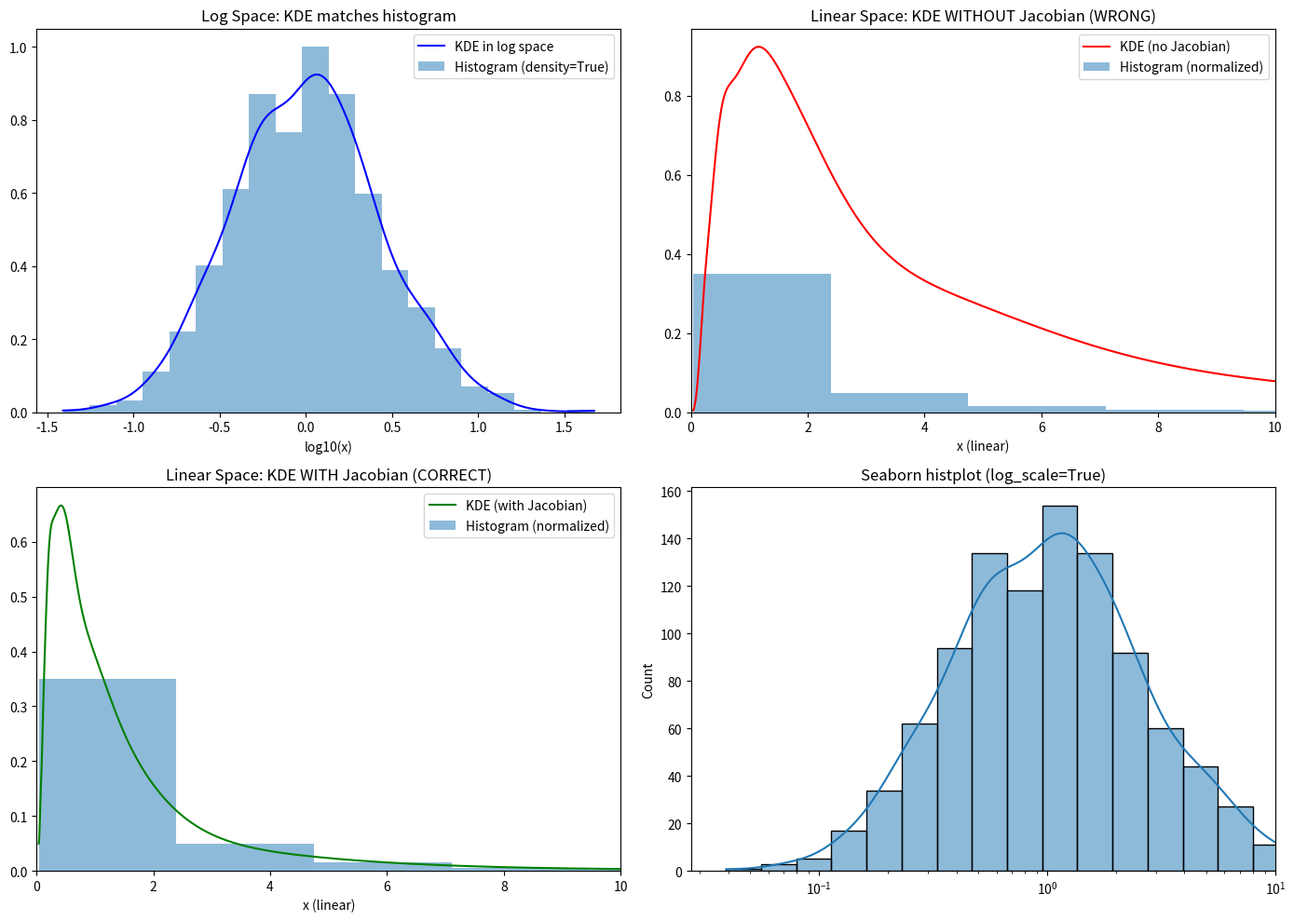

Here is the Python script that generated this plot: (Note: this script raises an exception after producing the figure.)
"""分析 KDE log_scale 问题的根本原因"""
import numpy as np
import matplotlib.pyplot as plt
import seaborn as sns
from scipy.stats import gaussian_kde

# 生成对数正态分布数据
np.random.seed(42)
vals = np.random.lognormal(mean=0, sigma=1, size=1000)

# 手动计算 KDE 来理解问题
log_vals = np.log10(vals)

# 在 log 空间计算 KDE
kde_log = gaussian_kde(log_vals)

# 创建 support 网格（在 log 空间）
log_support = np.linspace(log_vals.min(), log_vals.max(), 200)

# 在 log 空间评估 KDE
density_log = kde_log(log_support)

# 转换到线性空间
linear_support = np.power(10, log_support)

# 问题：density_log 是在 log 空间的密度
# 要得到线性空间的密度，需要乘以 Jacobian: d(log10(x))/dx = 1/(x*ln(10))
jacobian = 1 / (linear_support * np.log(10))
density_linear_correct = density_log * jacobian

print("=== 理论分析 ===")
print(f"Log space KDE integral (should be ~1): {np.trapz(density_log, log_support):.4f}")
print(f"Linear space KDE (no Jacobian) integral: {np.trapz(density_log, linear_support):.4f}")
print(f"Linear space KDE (with Jacobian) integral: {np.trapz(density_linear_correct, linear_support):.4f}")

# 计算直方图
hist, bin_edges = np.histogram(vals, bins=20)
bin_widths = np.diff(bin_edges)
bin_centers = (bin_edges[:-1] + bin_edges[1:]) / 2

# 直方图归一化到面积为1
hist_normalized = hist / (hist * bin_widths).sum()

# 绘制对比图
fig, axes = plt.subplots(2, 2, figsize=(14, 10))

# 左上: log 空间的 KDE
ax = axes[0, 0]
ax.plot(log_support, density_log, 'b-', label='KDE in log space')
ax.hist(log_vals, bins=20, density=True, alpha=0.5, label='Histogram (density=True)')
ax.set_xlabel('log10(x)')
ax.set_title('Log Space: KDE matches histogram')
ax.legend()

# 右上: 线性空间，无 Jacobian 修正
ax = axes[0, 1]
ax.plot(linear_support, density_log, 'r-', label='KDE (no Jacobian)')
ax.bar(bin_centers, hist_normalized, width=bin_widths, alpha=0.5, label='Histogram (normalized)')
ax.set_xlabel('x (linear)')
ax.set_title('Linear Space: KDE WITHOUT Jacobian (WRONG)')
ax.set_xlim(0, 10)
ax.legend()

# 左下: 线性空间，有 Jacobian 修正
ax = axes[1, 0]
ax.plot(linear_support, density_linear_correct, 'g-', label='KDE (with Jacobian)')
ax.bar(bin_centers, hist_normalized, width=bin_widths, alpha=0.5, label='Histogram (normalized)')
ax.set_xlabel('x (linear)')
ax.set_title('Linear Space: KDE WITH Jacobian (CORRECT)')
ax.set_xlim(0, 10)
ax.legend()

# 右下: seaborn 的 histplot
ax = axes[1, 1]
sns.histplot(x=vals, log_scale=True, kde=True, bins=20, ax=ax)
ax.set_title('Seaborn histplot (log_scale=True)')
ax.set_xlim(0, 10)

plt.tight_layout()
plt.savefig('/Users/dengquan/Downloads/job/bytedance/code/prod/dogfooding-3-425/kimi/kde_log_analysis.png', dpi=150)
print("\n分析图已保存到 kde_log_analysis.png")

# 计算 seaborn 的 KDE 峰值与柱子高度的比例
fig2, ax = sns.histplot(x=vals, log_scale=True, kde=True, bins=20)
patches = ax.patches
heights = [p.get_height() for p in patches]
max_bar = max(heights)
kde_line = ax.lines[0]
max_kde = max(kde_line.get_ydata())
plt.close(fig2)

print(f"\n=== Seaborn 实际结果 ===")
print(f"Max bar height: {max_bar:.4f}")
print(f"Max KDE: {max_kde:.4f}")
print(f"Ratio: {max_kde/max_bar:.4f}")
